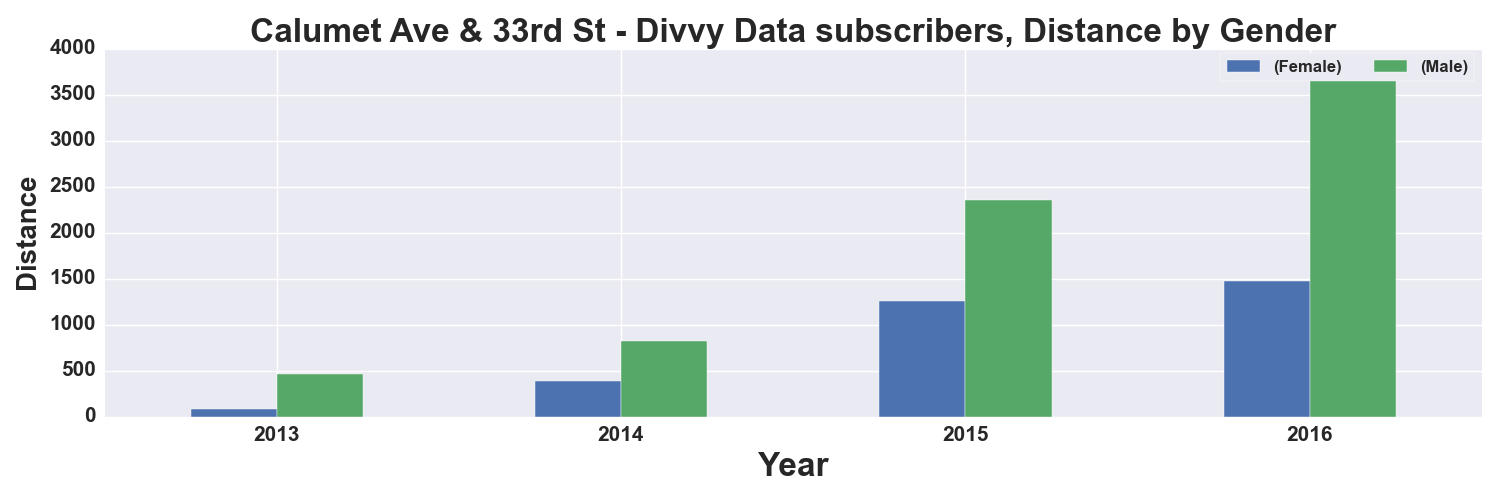

The data file committed next to this chart (first rows):
, START TIME YEAR, DISTANCE_Miles, DISTANCE_Miles
GENDER, , Female, Male
0, 2013, 79.0, 468.0
1, 2014, 383.0, 826.0
2, 2015, 1256, 2360
3, 2016, 1471, 3662
